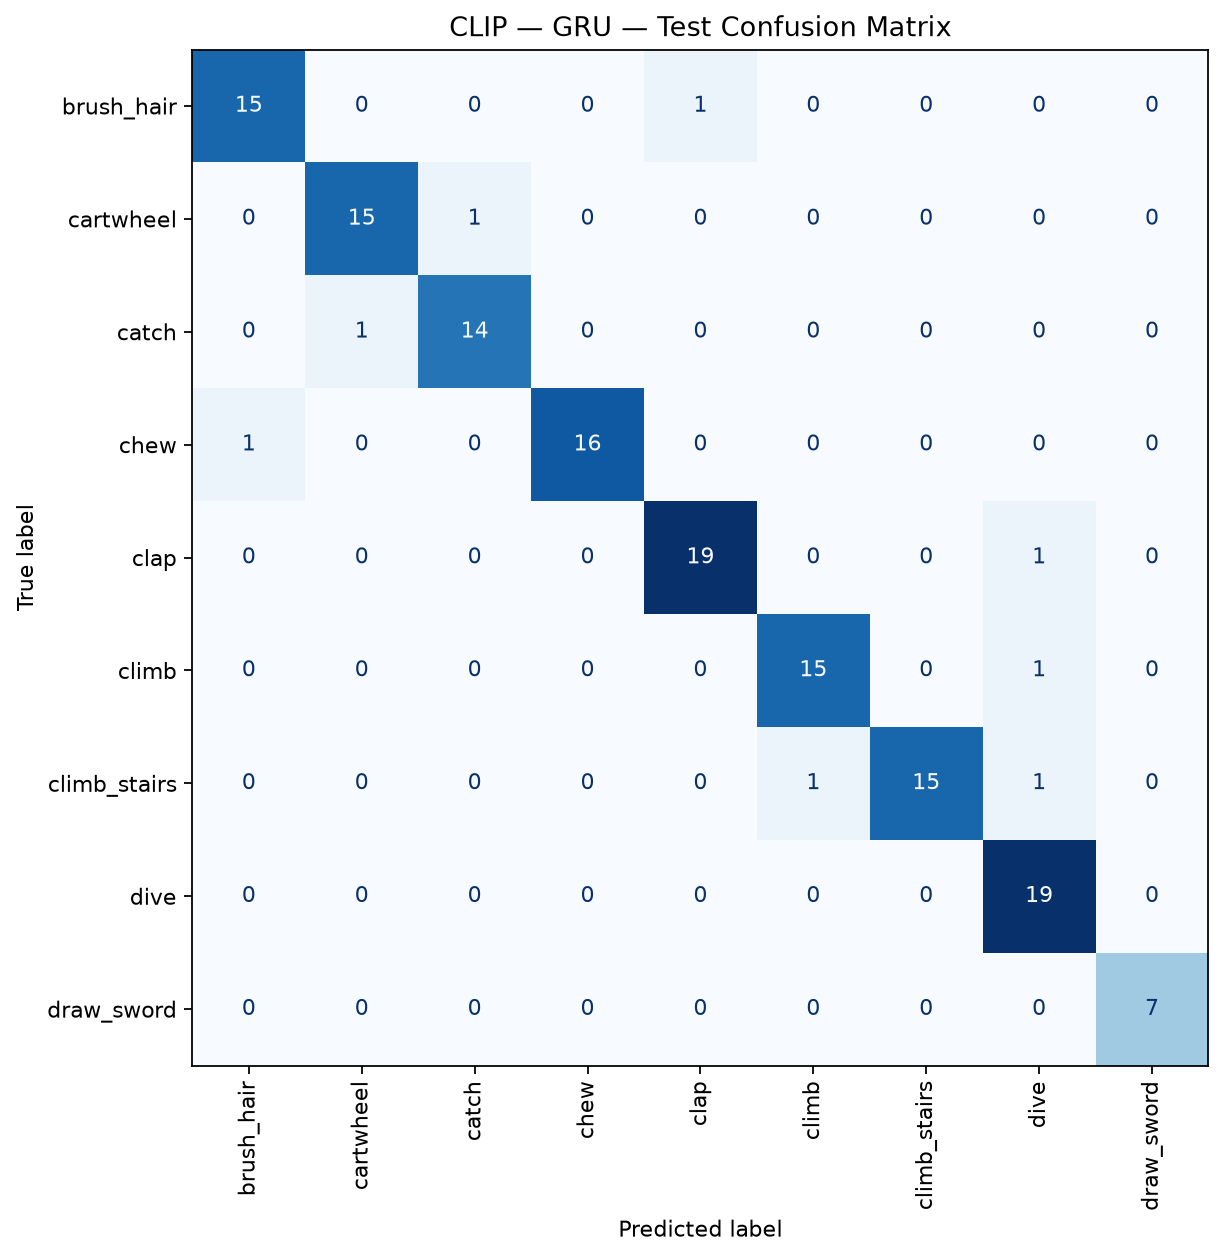

The table this chart was drawn from, first rows:
, brush_hair, cartwheel, catch, chew, clap, climb, climb_stairs, dive, draw_sword
brush_hair, 15, 0, 0, 0, 1, 0, 0, 0, 0
cartwheel, 0, 15, 1, 0, 0, 0, 0, 0, 0
catch, 0, 1, 14, 0, 0, 0, 0, 0, 0
chew, 1, 0, 0, 16, 0, 0, 0, 0, 0
clap, 0, 0, 0, 0, 19, 0, 0, 1, 0
climb, 0, 0, 0, 0, 0, 15, 0, 1, 0
climb_stairs, 0, 0, 0, 0, 0, 1, 15, 1, 0
dive, 0, 0, 0, 0, 0, 0, 0, 19, 0
draw_sword, 0, 0, 0, 0, 0, 0, 0, 0, 7
